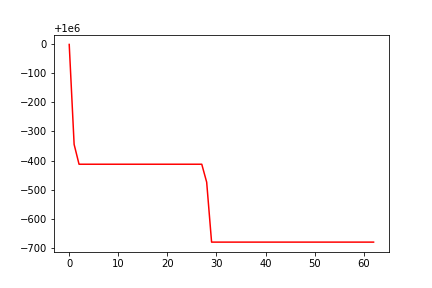

The file beside this chart, header and first rows:
, 0
0, 1000000
1, 999655
2, 999587
3, 999587
4, 999587
5, 999587
6, 999587
7, 999587
8, 999587
9, 999587
10, 999587
11, 999587
12, 999587
13, 999587
14, 999587
15, 999587
16, 999587
17, 999587
18, 999587
19, 999587
20, 999587
21, 999587
22, 999587
23, 999587
24, 999587
25, 999587
26, 999587
27, 999587
28, 999525
29, 999319
30, 999319
31, 999319
32, 999319
33, 999319
34, 999319
35, 999319
36, 999319
37, 999319
38, 999319
39, 999319
40, 999319
41, 999319
42, 999319
43, 999319
44, 999319
45, 999319
46, 999319
47, 999319
48, 999319
49, 999319
50, 999319
51, 999319
52, 999319
53, 999319
54, 999319
55, 999319
56, 999319
57, 999319
58, 999319
59, 999319
... 3 more rows
